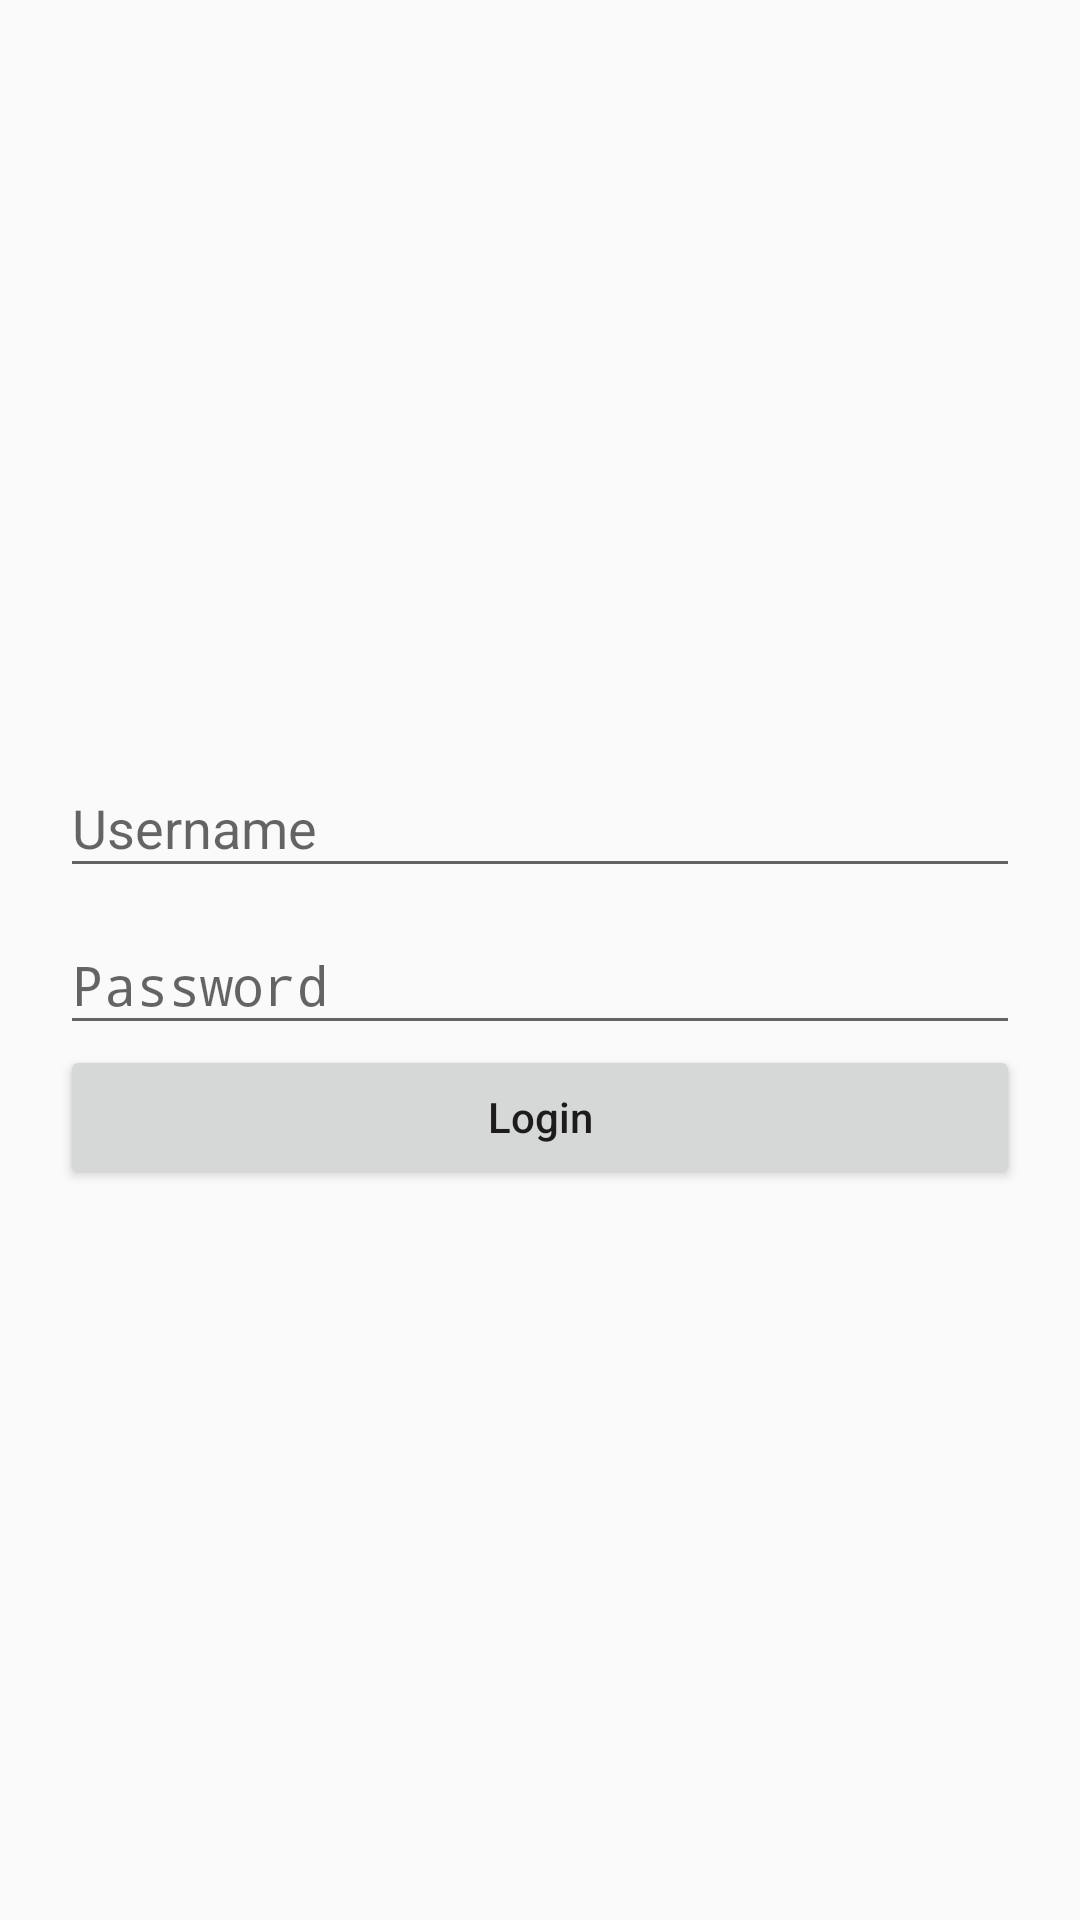

Write the Android layout XML for this screen, with the resource values it uses.
<!-- AndroidManifest.xml: application theme AppTheme -->
<!-- res/layout/fragment_login.xml -->
<?xml version="1.0" encoding="utf-8"?>
<RelativeLayout xmlns:android="http://schemas.android.com/apk/res/android"
    android:layout_width="match_parent"
    android:layout_height="match_parent">

    <LinearLayout
        android:id="@+id/content_container"
        android:layout_width="match_parent"
        android:layout_height="wrap_content"
        android:layout_centerInParent="true"
        android:layout_margin="20dp"
        android:orientation="vertical">

        <android.support.design.widget.TextInputLayout
            android:layout_width="match_parent"
            android:layout_height="wrap_content">

            <EditText
                android:id="@+id/edt_username"
                android:layout_width="match_parent"
                android:layout_height="wrap_content"
                android:hint="@string/auth.login.edt_username" />

        </android.support.design.widget.TextInputLayout>

        <android.support.design.widget.TextInputLayout
            android:layout_width="match_parent"
            android:layout_height="wrap_content">

            <EditText
                android:id="@+id/edt_password"
                android:layout_width="match_parent"
                android:layout_height="wrap_content"
                android:hint="@string/auth.login.edt_password"
                android:inputType="textPassword" />

        </android.support.design.widget.TextInputLayout>

        <Button
            android:id="@+id/btn_login"
            android:layout_width="match_parent"
            android:layout_height="wrap_content"
            android:text="@string/auth.login.btn_login"
            android:textAllCaps="false" />

    </LinearLayout>

    <ProgressBar
        android:id="@+id/progress_bar"
        android:layout_width="wrap_content"
        android:layout_height="wrap_content"
        android:layout_centerInParent="true"
        android:visibility="gone" />

</RelativeLayout>
<!-- resources referenced by this layout -->
<resources>
  <string name="auth.login.btn_login">Login</string>
  <string name="auth.login.edt_password">Password</string>
  <string name="auth.login.edt_username">Username</string>
  <style name="AppTheme" parent="Theme.AppCompat.Light.DarkActionBar">
          
          <item name="colorPrimary">@color/colorPrimary</item>
          <item name="colorPrimaryDark">@color/colorPrimaryDark</item>
          <item name="colorAccent">@color/colorAccent</item>
          <item name="android:textViewStyle">@style/AppTheme.NormalText</item>
          <item name="alertDialogProTheme">@style/Theme.AlertDialogPro.Material.Light</item>
      </style>
  <color name="colorPrimary">#3F51B5</color>
  <color name="colorPrimaryDark">#303F9F</color>
  <color name="colorAccent">#FF4081</color>
  <style name="AppTheme.NormalText" parent="@android:style/Widget.TextView">
          <item name="android:textColor">@color/primaryText</item>
          <item name="android:textSize">@dimen/middle_text</item>
      </style>
  <color name="primaryText">#000000</color>
  <dimen name="middle_text">20dp</dimen>
</resources>
